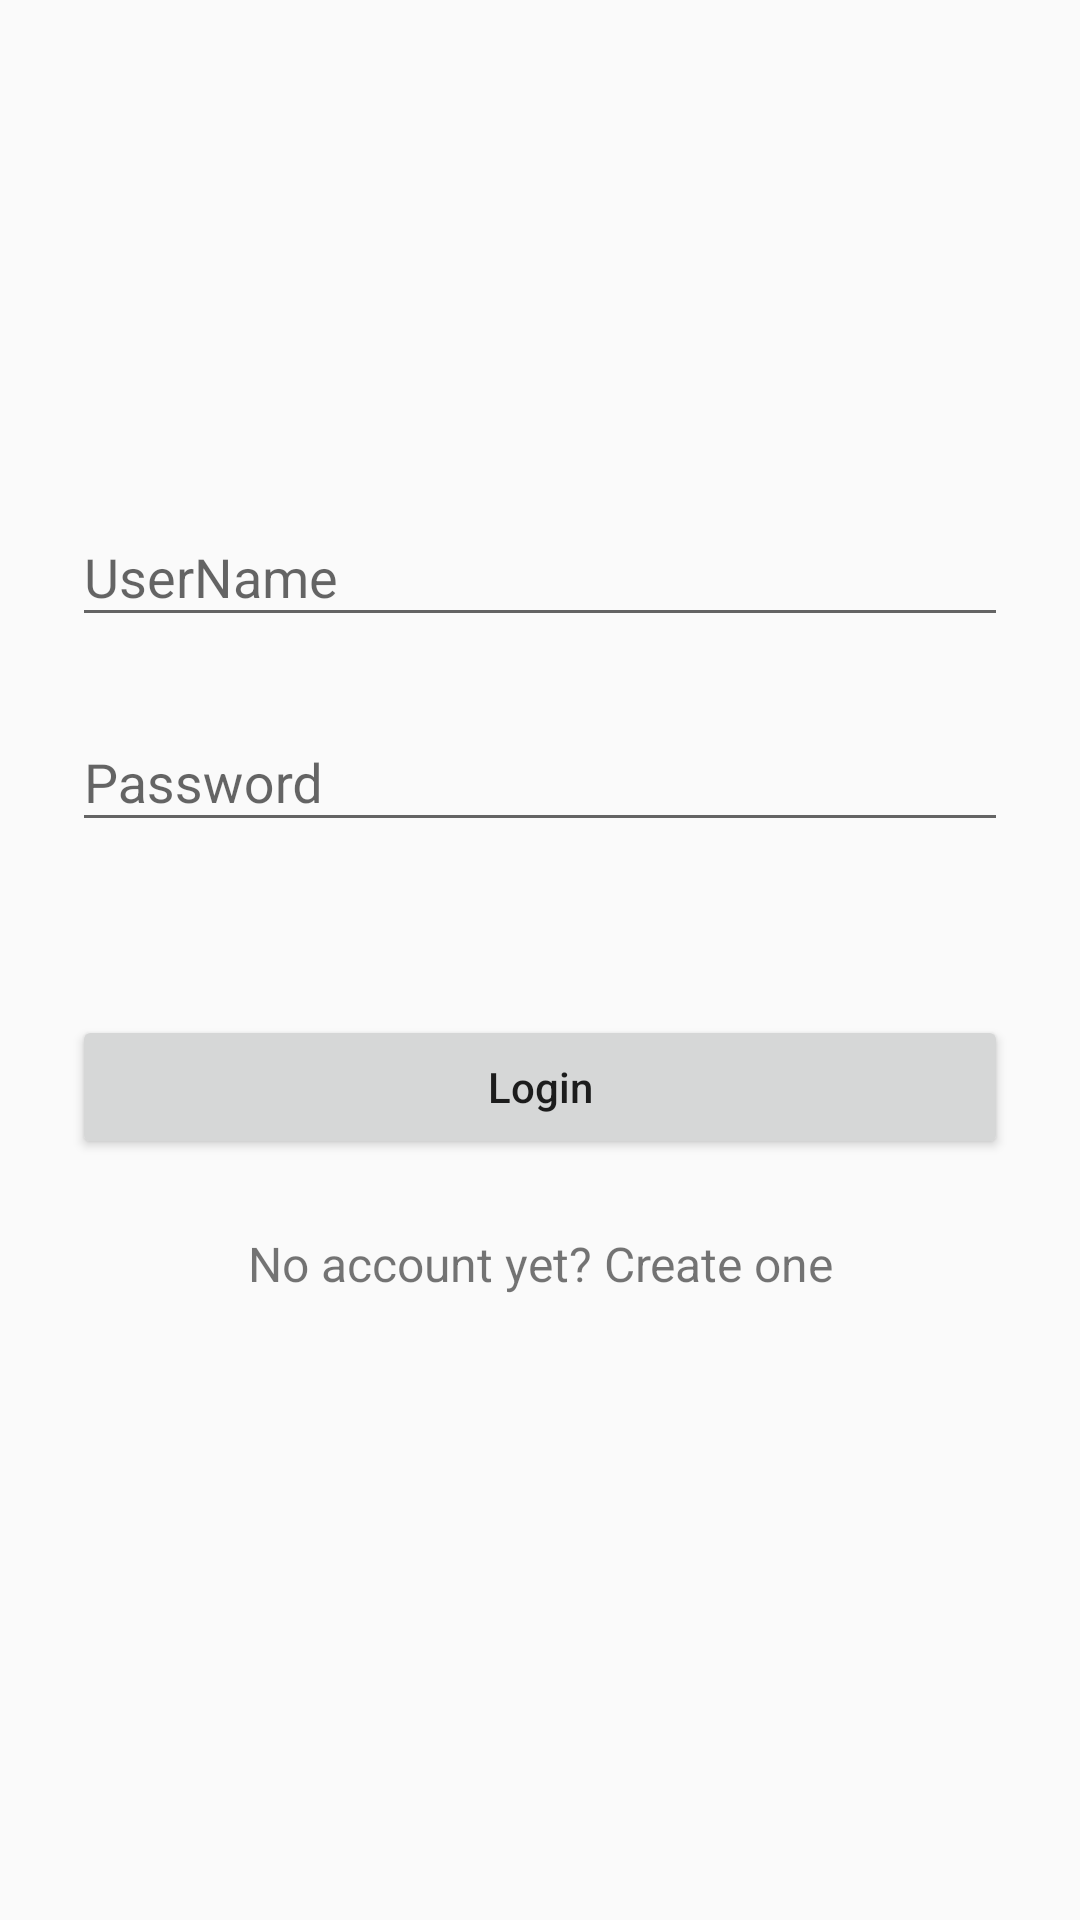

Produce the Android XML layout that renders to this screen, including the resource entries it uses.
<!-- AndroidManifest.xml: application theme AppTheme -->
<!-- res/layout/activity_login.xml -->
<?xml version="1.0" encoding="utf-8"?>
<ScrollView xmlns:android="http://schemas.android.com/apk/res/android"
    android:layout_width="fill_parent"
    android:layout_height="fill_parent"
    android:fitsSystemWindows="true">

    <LinearLayout
        android:orientation="vertical"
        android:layout_width="match_parent"
        android:layout_height="wrap_content"
        android:paddingTop="56dp"
        android:paddingLeft="24dp"
        android:paddingRight="24dp">

        <ImageView android:src="@mipmap/ic_launcher"
            android:layout_width="wrap_content"
            android:layout_height="72dp"
            android:layout_marginBottom="24dp"
            android:layout_gravity="center_horizontal" />

        
        <com.google.android.material.textfield.TextInputLayout
            android:layout_width="match_parent"
            android:layout_height="wrap_content"
            android:focusable="true"
            android:focusableInTouchMode="true"
            android:layout_marginTop="8dp"
            android:layout_marginBottom="8dp">
            <EditText android:id="@+id/user_name"
                android:layout_width="match_parent"
                android:layout_height="wrap_content"
                android:inputType="text"
                android:hint="@string/username" />
        </com.google.android.material.textfield.TextInputLayout>

        
        <com.google.android.material.textfield.TextInputLayout
            android:layout_width="match_parent"
            android:layout_height="wrap_content"
            android:layout_marginTop="8dp"
            android:layout_marginBottom="8dp">
            <EditText android:id="@+id/input_password"
                android:layout_width="match_parent"
                android:layout_height="wrap_content"
                android:inputType="textPassword"
                android:hint="@string/password"/>
        </com.google.android.material.textfield.TextInputLayout>

        <TextView
            android:id="@+id/error_msg"
            android:layout_width="match_parent"
            android:layout_height="wrap_content"
            android:layout_marginTop="2dp"
            android:layout_marginBottom="2dp"
            android:textSize="16sp"
            android:textColor="@color/red"
            />
        <androidx.appcompat.widget.AppCompatButton
            android:id="@+id/btn_login"
            android:layout_width="fill_parent"
            android:layout_height="wrap_content"
            android:layout_marginTop="24dp"
            android:layout_marginBottom="24dp"
            android:padding="12dp"
            android:textAllCaps="false"
            android:text="@string/login"/>

        <TextView android:id="@+id/signup"
            android:layout_width="fill_parent"
            android:layout_height="wrap_content"
            android:layout_marginBottom="24dp"
            android:text="@string/go_to_register"
            android:gravity="center"
            android:textSize="16sp"/>

    </LinearLayout>
</ScrollView>
<!-- resources referenced by this layout -->
<resources>
  <color name="red">#FF0000</color>
  <string name="go_to_register">No account yet? Create one</string>
  <string name="login">Login</string>
  <string name="password">Password</string>
  <string name="username">UserName</string>
  <style name="AppTheme" parent="Theme.AppCompat.Light.DarkActionBar">
          
          <item name="colorPrimary">@color/colorPrimary</item>
          <item name="colorPrimaryDark">@color/colorPrimaryDark</item>
          <item name="colorAccent">@color/colorAccent</item>
          <item name="drawerArrowStyle">@style/DrawerArrowStyle</item>
      </style>
  <color name="colorPrimary">#008577</color>
  <color name="colorPrimaryDark">#00574B</color>
  <color name="colorAccent">#D81B60</color>
  <style name="DrawerArrowStyle" parent="@style/Widget.AppCompat.DrawerArrowToggle">
          <item name="spinBars">true</item>
          <item name="color">@android:color/white</item>
      </style>
</resources>
